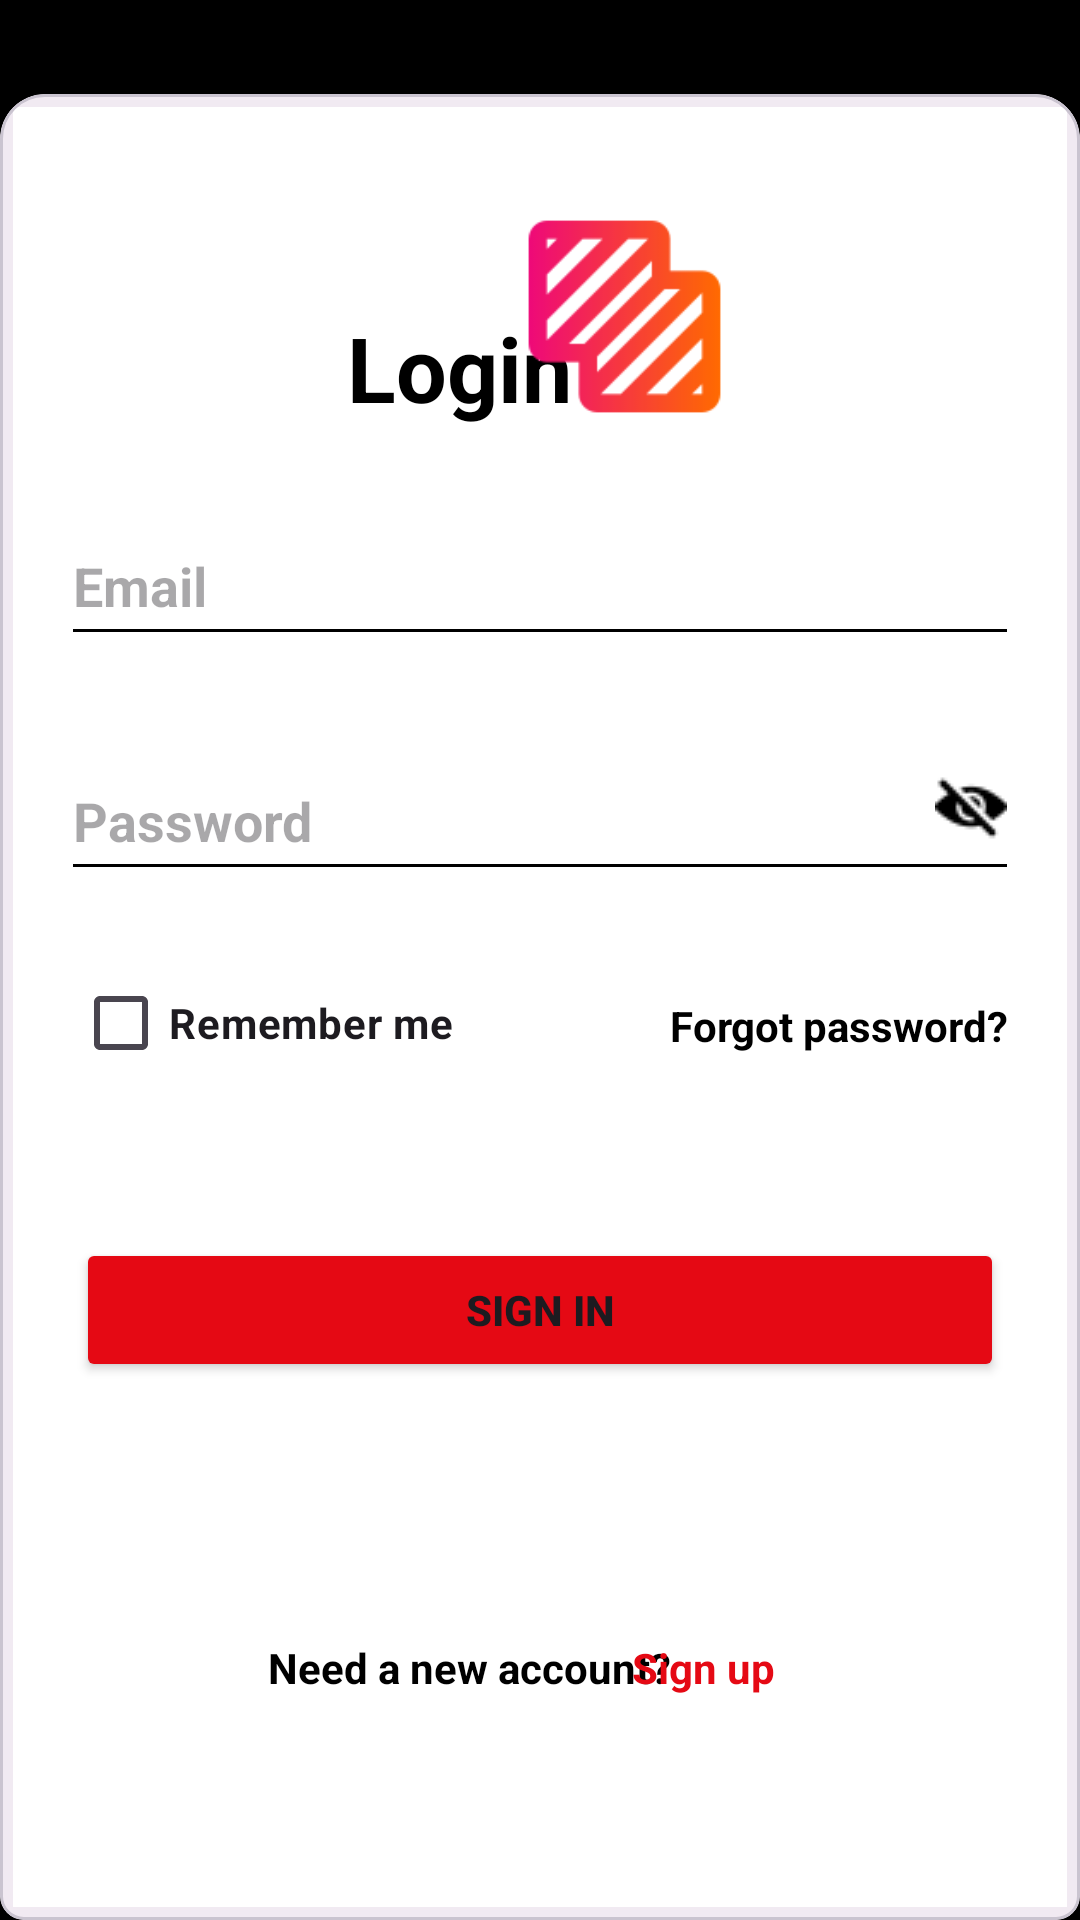

Here is an Android app screen rendered from its layout file. Give the layout XML and the strings, colors and styles it references.
<!-- AndroidManifest.xml: application theme Theme.MovieApp -->
<!-- res/layout/activity_dang_nhap.xml -->
<?xml version="1.0" encoding="utf-8"?>
<androidx.constraintlayout.widget.ConstraintLayout xmlns:android="http://schemas.android.com/apk/res/android"
    xmlns:app="http://schemas.android.com/apk/res-auto"
    xmlns:tools="http://schemas.android.com/tools"
    android:layout_width="match_parent"
    android:background="@color/black"
    android:layout_height="match_parent"
    tools:context=".DangNhap">

    <TextView
        android:id="@+id/textView4"
        android:layout_width="wrap_content"
        android:layout_height="wrap_content"
        android:padding="18dp"
        android:text="WELCOME \nBACK"
        android:textColor="@color/white"
        android:textSize="50dp"
        android:textStyle="bold"
        app:layout_constraintBottom_toTopOf="@+id/cardView"
        app:layout_constraintEnd_toEndOf="parent"
        app:layout_constraintHorizontal_bias="0.126"
        app:layout_constraintStart_toStartOf="parent"
        app:layout_constraintTop_toTopOf="parent"
        app:layout_constraintVertical_bias="0.0" />

    <ImageView
        android:id="@+id/imgLogo"
        android:layout_width="85dp"
        android:layout_height="80dp"
        app:layout_constraintBottom_toBottomOf="parent"
        app:layout_constraintEnd_toEndOf="parent"
        app:layout_constraintHorizontal_bias="0.522"
        app:layout_constraintStart_toStartOf="@+id/textView4"
        app:layout_constraintTop_toTopOf="parent"
        app:layout_constraintVertical_bias="0.124"
        app:srcCompat="@drawable/logo" />

    <com.google.android.material.card.MaterialCardView
        style="@style/custom_card_view_style"
        android:id="@+id/cardView"
        android:layout_width="match_parent"
        android:layout_height="0dp"
        android:background="#000000"
        app:layout_constraintBottom_toBottomOf="parent"
        app:layout_constraintEnd_toEndOf="parent"
        app:layout_constraintHorizontal_bias="0.0"
        app:layout_constraintStart_toStartOf="parent"
        app:layout_constraintVertical_bias="0.0">

        <androidx.constraintlayout.widget.ConstraintLayout
            android:layout_width="match_parent"
            android:layout_height="600dp"
            android:padding="16dp"
            android:background="@color/white">

            <EditText
                android:id="@+id/edtPassword"
                android:layout_width="match_parent"
                android:layout_height="50dp"
                android:backgroundTint="@color/black"
                android:drawableLeft="@drawable/baseline_lock_24"
                android:drawablePadding="8dp"
                android:drawableTint="#E50914"
                android:ems="10"
                android:hint="Password"
                android:importantForAutofill="no"
                android:inputType="textPassword"
                android:textStyle="bold"
                app:layout_constraintBottom_toBottomOf="parent"
                app:layout_constraintEnd_toEndOf="parent"
                app:layout_constraintHorizontal_bias="1.0"
                app:layout_constraintStart_toStartOf="parent"
                app:layout_constraintTop_toTopOf="parent"
                app:layout_constraintVertical_bias="0.377" />

            <EditText
                android:id="@+id/edtEmail"
                android:layout_width="match_parent"
                android:layout_height="50dp"
                android:backgroundTint="@color/black"
                android:drawableLeft="@drawable/baseline_alternate_email_24"
                android:drawablePadding="8dp"
                android:drawableTint="#E50914"
                android:ems="10"
                android:hint="Email "
                android:inputType="textEmailAddress"
                android:textStyle="bold"
                app:layout_constraintBottom_toBottomOf="parent"
                app:layout_constraintEnd_toEndOf="parent"
                app:layout_constraintHorizontal_bias="0.0"
                app:layout_constraintStart_toStartOf="parent"
                app:layout_constraintTop_toTopOf="parent"
                app:layout_constraintVertical_bias="0.226" />

            <TextView
                android:id="@+id/tvForgotPassword"
                android:layout_width="wrap_content"
                android:layout_height="wrap_content"
                android:layout_marginTop="12dp"
                android:text="Forgot password?"
                android:textColor="@color/black"
                android:textStyle="bold"
                android:clickable="true"
                android:onClick="onClick"
                app:layout_constraintBottom_toBottomOf="parent"
                app:layout_constraintEnd_toEndOf="parent"
                app:layout_constraintHorizontal_bias="0.982"
                app:layout_constraintStart_toStartOf="parent"
                app:layout_constraintTop_toTopOf="parent" />

            <Button
                android:id="@+id/btnSignIn"
                android:layout_width="match_parent"
                android:layout_height="wrap_content"
                android:layout_marginStart="5dp"
                android:layout_marginTop="32dp"
                android:layout_marginEnd="5dp"
                android:text="SIGN IN"
                android:textStyle="bold"
                app:backgroundTint="#E50914"
                app:cornerRadius="10dp"
                app:layout_constraintBottom_toBottomOf="parent"
                app:layout_constraintEnd_toEndOf="parent"
                app:layout_constraintHorizontal_bias="0.0"
                app:layout_constraintStart_toStartOf="parent"
                app:layout_constraintTop_toTopOf="parent"
                app:layout_constraintVertical_bias="0.674" />

            <TextView
                android:layout_width="wrap_content"
                android:layout_height="wrap_content"
                android:text="Need a new account?"
                android:textColor="@color/black"
                android:textStyle="bold"
                app:layout_constraintBottom_toBottomOf="parent"
                app:layout_constraintEnd_toEndOf="parent"
                app:layout_constraintHorizontal_bias="0.373"
                app:layout_constraintStart_toStartOf="parent"
                app:layout_constraintTop_toTopOf="parent"
                app:layout_constraintVertical_bias="0.901" />

            <TextView
                android:id="@+id/tvSignUp"
                android:layout_width="wrap_content"
                android:layout_height="wrap_content"
                android:layout_marginStart="30dp"
                android:clickable="true"
                android:onClick="onClick"
                android:text="Sign up"
                android:textColor="#E50914"
                android:textStyle="bold"
                app:layout_constraintBottom_toBottomOf="parent"
                app:layout_constraintEnd_toEndOf="parent"
                app:layout_constraintHorizontal_bias="0.664"
                app:layout_constraintStart_toStartOf="parent"
                app:layout_constraintTop_toTopOf="parent"
                app:layout_constraintVertical_bias="0.901" />

            <CheckBox
                android:id="@+id/checkbox_RememeberAcc"
                android:layout_width="wrap_content"
                android:layout_height="wrap_content"
                android:layout_marginStart="4dp"
                android:text="Remember me"
                android:textStyle="bold"
                app:layout_constraintBottom_toBottomOf="parent"
                app:layout_constraintHorizontal_bias="0.0"
                app:layout_constraintStart_toStartOf="parent"
                app:layout_constraintTop_toTopOf="parent"
                app:layout_constraintVertical_bias="0.51" />

            <TextView
                android:id="@+id/tvForgotPassword"
                android:layout_width="wrap_content"
                android:layout_height="wrap_content"
                android:text="Login"
                android:textColor="@color/black"
                android:textSize="30dp"
                android:textStyle="bold"
                app:layout_constraintBottom_toBottomOf="parent"
                app:layout_constraintEnd_toEndOf="parent"
                app:layout_constraintHorizontal_bias="0.39"
                app:layout_constraintStart_toStartOf="parent"
                app:layout_constraintTop_toTopOf="parent"
                app:layout_constraintVertical_bias="0.096" />

            <ImageView
                android:layout_width="73dp"
                android:layout_height="75dp"
                app:layout_constraintBottom_toBottomOf="parent"
                app:layout_constraintEnd_toEndOf="parent"
                app:layout_constraintHorizontal_bias="0.615"
                app:layout_constraintStart_toStartOf="parent"
                app:layout_constraintTop_toTopOf="parent"
                app:layout_constraintVertical_bias="0.033"
                app:srcCompat="@drawable/logo" />

            <ImageButton
                android:id="@+id/imageBtnShowPass"
                android:layout_width="wrap_content"
                android:layout_height="wrap_content"
                android:background="#00FFFFFF"
                app:layout_constraintBottom_toBottomOf="parent"
                app:layout_constraintEnd_toEndOf="parent"
                app:layout_constraintHorizontal_bias="0.986"
                app:layout_constraintStart_toStartOf="parent"
                app:layout_constraintTop_toTopOf="parent"
                app:layout_constraintVertical_bias="0.378"
                app:srcCompat="@drawable/hide" />


        </androidx.constraintlayout.widget.ConstraintLayout>

    </com.google.android.material.card.MaterialCardView>



</androidx.constraintlayout.widget.ConstraintLayout>
<!-- resources referenced by this layout -->
<resources>
  <!-- drawable hide: png bitmap (drawable, 503 bytes) -->
  <!-- drawable logo: png bitmap (drawable, 4849 bytes) -->
  <style name="custom_card_view_style" parent="Widget.MaterialComponents.CardView">
          <item name="shapeAppearanceOverlay">@style/custom_card_view</item>
      </style>
  <style name="Theme.MovieApp" parent="Base.Theme.MovieApp" />
  <style name="custom_card_view" parent="">
          <item name="cornerFamily">rounded</item>
          <item name="cornerSizeTopRight">15dp</item>
          <item name="cornerSizeTopLeft">15dp</item>
      </style>
  <style name="Base.Theme.MovieApp" parent="Theme.Material3.DayNight.NoActionBar">
          
          
          <item name="colorPrimary">@color/black</item>
          <item name="colorSecondaryContainer">#00FFFFFF</item>
      </style>
  <!-- not gathered from this repository: default colours our renderer supplied (Android Studio template values) -->
  <color name="black">#FF000000</color>
  <color name="white">#FFFFFFFF</color>
</resources>
